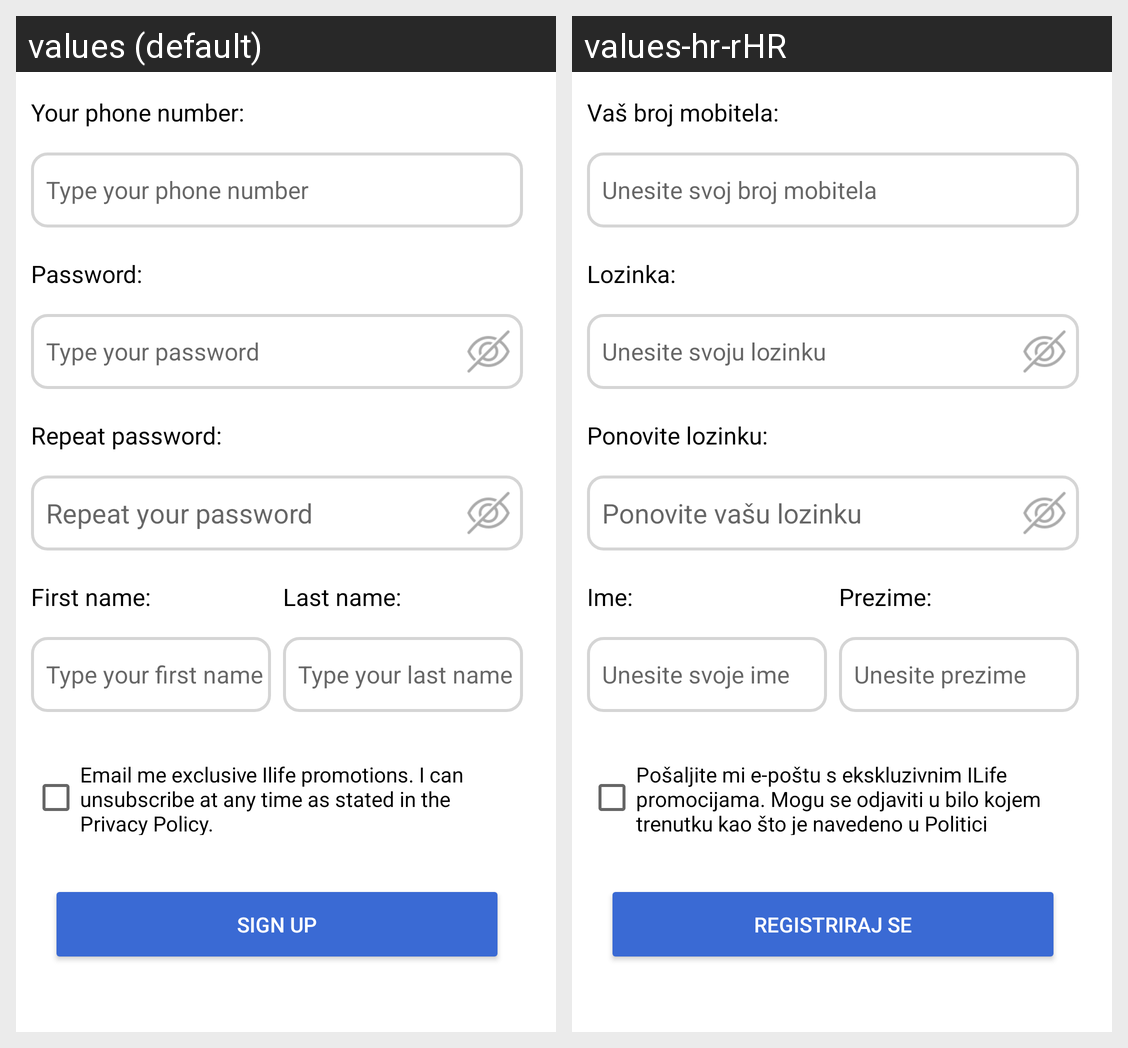

The Android screen above is rendered under two locales of the same app. Produce the string resources it draws, with the default and per-locale values.
Android screen res/layout/fragment_phone_num_r.xml rendered under 2 locales, left to right: values (default), values-hr-rHR. Device: Nexus 5 (rendered at 1080×1920; each locale shown at half size, 540×960, under a caption strip naming it); theme Theme.Ilife_app_design.
Strings drawn on this screen, with the default value and each locale's value (text and hints the layout hard-codes, and strings that could not be matched under every locale, appear in the picture but are not listed):

key_register
  values: Sign up
  values-hr-rHR: Registriraj se

key_checkbox
  values: Email me exclusive Ilife promotions. I can unsubscribe at any time as stated in the Privacy Policy.
  values-hr-rHR: Pošaljite mi e-poštu s ekskluzivnim ILife promocijama. Mogu se odjaviti u bilo kojem trenutku kao što je navedeno u Politici privatnosti. 

key_repeat_your_password
  values: Repeat your password
  values-hr-rHR: Ponovite vašu lozinku

key_repeat_password
  values: Repeat password:
  values-hr-rHR: Ponovite lozinku:

key_first_name_PNR
  values: First name:
  values-hr-rHR: Ime:

key_type_your_first_name_PNR
  values: Type your first name
  values-hr-rHR: Unesite svoje ime

key_last_name_PNR
  values: Last name:
  values-hr-rHR: Prezime:

key_type_yoor_last_name_PNR
  values: Type your last name
  values-hr-rHR: Unesite prezime

key_your_phone_number_R
  values: Your phone number:
  values-hr-rHR: Vaš broj mobitela:

key_type_your_phone_number_R
  values: Type your phone number
  values-hr-rHR: Unesite svoj broj mobitela

key_type_your_password_log
  values: Type your password
  values-hr-rHR: Unesite svoju lozinku

key_password_log
  values: Password:
  values-hr-rHR: Lozinka:
